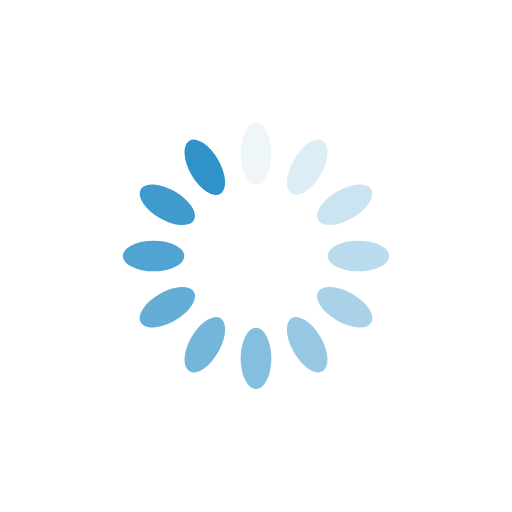
t = 0.00 s
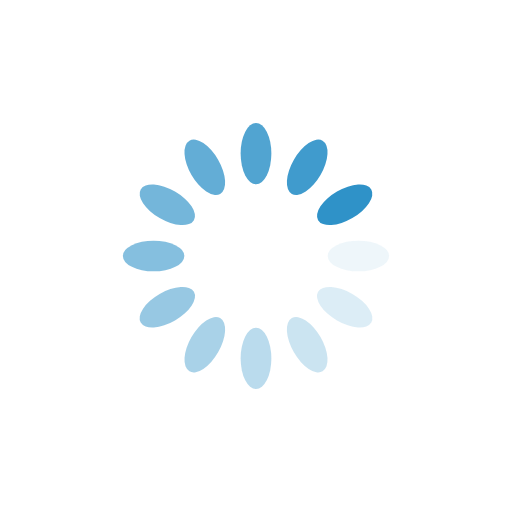
t = 0.25 s
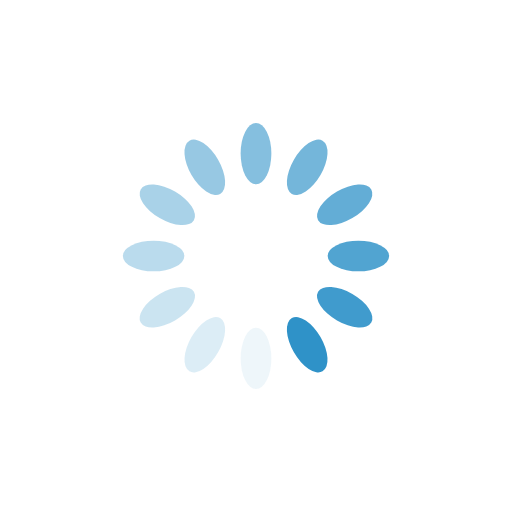
t = 0.50 s
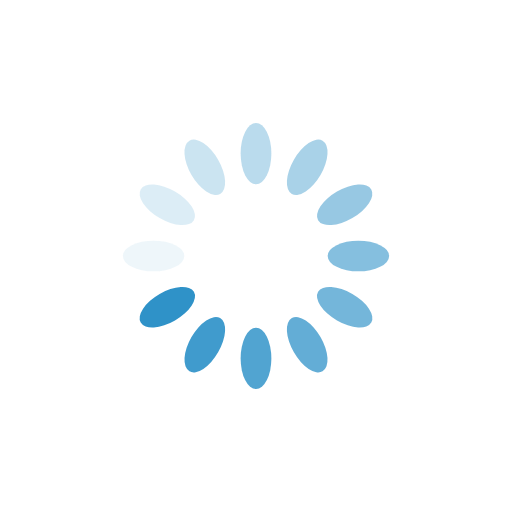
t = 0.75 s

The animated SVG that drew these frames (rendered in a browser with its animation timeline set to each time). Animation: 12 SMIL elements (animate=12); one cycle of 1.00 s, repeats indefinitely.

<?xml version="1.0" encoding="utf-8"?>
<svg xmlns="http://www.w3.org/2000/svg" xmlns:xlink="http://www.w3.org/1999/xlink" style="margin: auto; background: rgb(255, 255, 255); display: block; shape-rendering: auto;" width="200px" height="200px" viewBox="0 0 100 100" preserveAspectRatio="xMidYMid">
<g transform="rotate(0 50 50)">
  <rect x="47" y="24" rx="3" ry="6" width="6" height="12" fill="#2f92c8">
    <animate attributeName="opacity" values="1;0" keyTimes="0;1" dur="1s" begin="-0.9166666666666666s" repeatCount="indefinite"></animate>
  </rect>
</g><g transform="rotate(30 50 50)">
  <rect x="47" y="24" rx="3" ry="6" width="6" height="12" fill="#2f92c8">
    <animate attributeName="opacity" values="1;0" keyTimes="0;1" dur="1s" begin="-0.8333333333333334s" repeatCount="indefinite"></animate>
  </rect>
</g><g transform="rotate(60 50 50)">
  <rect x="47" y="24" rx="3" ry="6" width="6" height="12" fill="#2f92c8">
    <animate attributeName="opacity" values="1;0" keyTimes="0;1" dur="1s" begin="-0.75s" repeatCount="indefinite"></animate>
  </rect>
</g><g transform="rotate(90 50 50)">
  <rect x="47" y="24" rx="3" ry="6" width="6" height="12" fill="#2f92c8">
    <animate attributeName="opacity" values="1;0" keyTimes="0;1" dur="1s" begin="-0.6666666666666666s" repeatCount="indefinite"></animate>
  </rect>
</g><g transform="rotate(120 50 50)">
  <rect x="47" y="24" rx="3" ry="6" width="6" height="12" fill="#2f92c8">
    <animate attributeName="opacity" values="1;0" keyTimes="0;1" dur="1s" begin="-0.5833333333333334s" repeatCount="indefinite"></animate>
  </rect>
</g><g transform="rotate(150 50 50)">
  <rect x="47" y="24" rx="3" ry="6" width="6" height="12" fill="#2f92c8">
    <animate attributeName="opacity" values="1;0" keyTimes="0;1" dur="1s" begin="-0.5s" repeatCount="indefinite"></animate>
  </rect>
</g><g transform="rotate(180 50 50)">
  <rect x="47" y="24" rx="3" ry="6" width="6" height="12" fill="#2f92c8">
    <animate attributeName="opacity" values="1;0" keyTimes="0;1" dur="1s" begin="-0.4166666666666667s" repeatCount="indefinite"></animate>
  </rect>
</g><g transform="rotate(210 50 50)">
  <rect x="47" y="24" rx="3" ry="6" width="6" height="12" fill="#2f92c8">
    <animate attributeName="opacity" values="1;0" keyTimes="0;1" dur="1s" begin="-0.3333333333333333s" repeatCount="indefinite"></animate>
  </rect>
</g><g transform="rotate(240 50 50)">
  <rect x="47" y="24" rx="3" ry="6" width="6" height="12" fill="#2f92c8">
    <animate attributeName="opacity" values="1;0" keyTimes="0;1" dur="1s" begin="-0.25s" repeatCount="indefinite"></animate>
  </rect>
</g><g transform="rotate(270 50 50)">
  <rect x="47" y="24" rx="3" ry="6" width="6" height="12" fill="#2f92c8">
    <animate attributeName="opacity" values="1;0" keyTimes="0;1" dur="1s" begin="-0.16666666666666666s" repeatCount="indefinite"></animate>
  </rect>
</g><g transform="rotate(300 50 50)">
  <rect x="47" y="24" rx="3" ry="6" width="6" height="12" fill="#2f92c8">
    <animate attributeName="opacity" values="1;0" keyTimes="0;1" dur="1s" begin="-0.08333333333333333s" repeatCount="indefinite"></animate>
  </rect>
</g><g transform="rotate(330 50 50)">
  <rect x="47" y="24" rx="3" ry="6" width="6" height="12" fill="#2f92c8">
    <animate attributeName="opacity" values="1;0" keyTimes="0;1" dur="1s" begin="0s" repeatCount="indefinite"></animate>
  </rect>
</g>
<!-- [ldio] generated by https://loading.io/ --></svg>